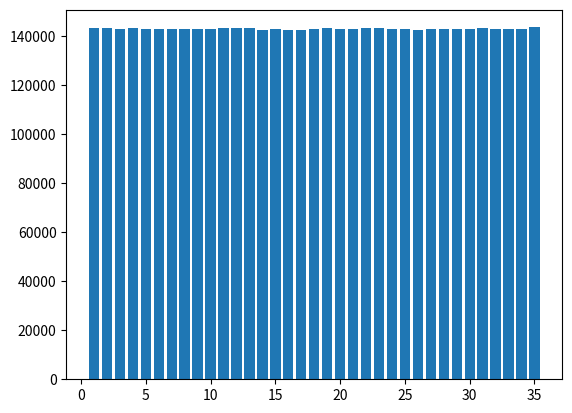

Source code (Python):
import matplotlib.pyplot as plt
import random
import pandas as pd
res= []
list = [i for i in range(1,36)]

for i in range(0,1000000):
    x = random.sample(list,5)
    res += x
df = pd.DataFrame(res)
count = df[0].value_counts()
plt.bar(count.index,count.values)
plt.show()
# plt.bar(range(len(Counter(res))), Counter(res))
# plt.show()


